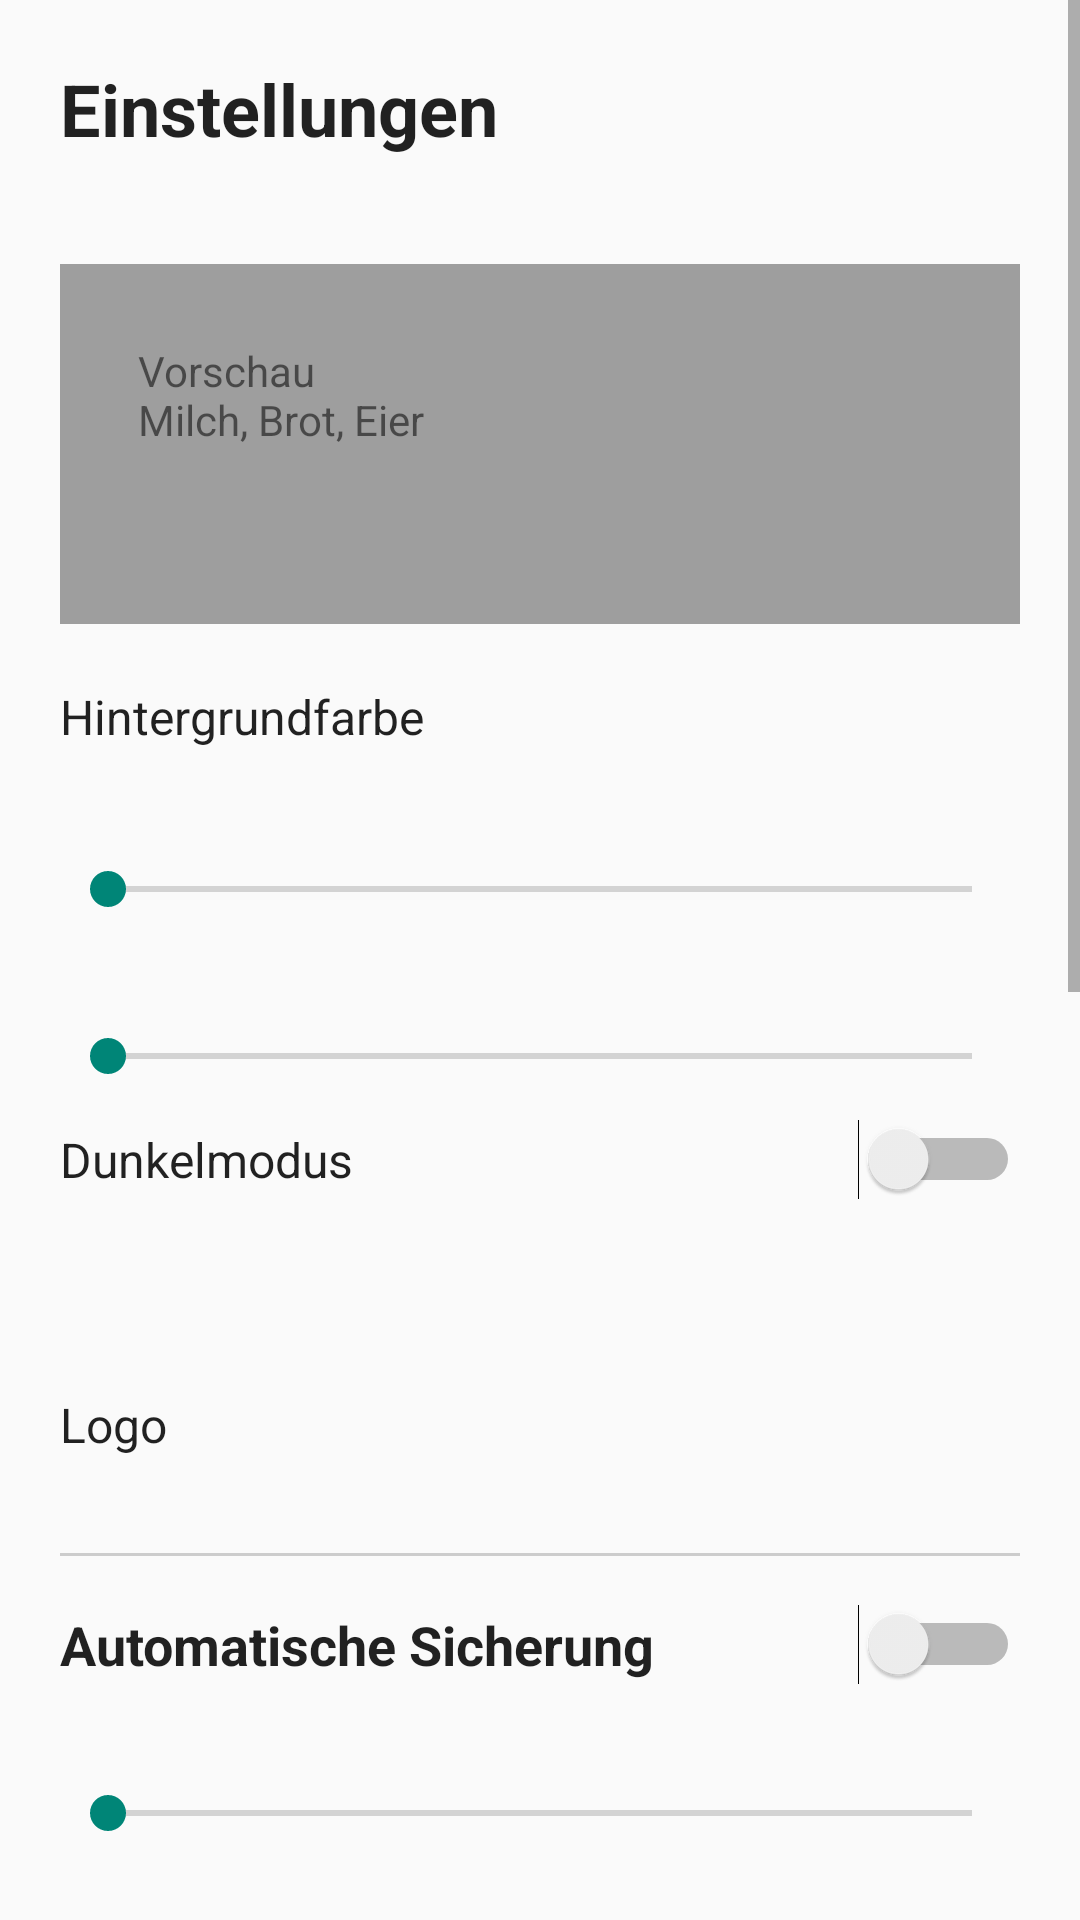

Layout XML and referenced resources for this Android screen:
<!-- AndroidManifest.xml: application theme AppTheme -->
<!-- res/layout/activity_settings.xml -->
<?xml version="1.0" encoding="utf-8"?>
<ScrollView xmlns:android="http://schemas.android.com/apk/res/android"
    android:layout_width="match_parent"
    android:layout_height="match_parent"
    android:background="?android:attr/colorBackground"
    android:fillViewport="true">

    <LinearLayout
        android:layout_width="match_parent"
        android:layout_height="wrap_content"
        android:orientation="vertical"
        android:padding="20dp">

        <TextView
            android:layout_width="wrap_content"
            android:layout_height="wrap_content"
            android:text="@string/settings_title"
            android:textColor="?android:attr/textColorPrimary"
            android:textSize="24sp"
            android:textStyle="bold" />

        <TextView
            android:id="@+id/version_label"
            android:layout_width="wrap_content"
            android:layout_height="wrap_content"
            android:layout_marginTop="2dp"
            android:textColor="?android:attr/textColorSecondary"
            android:textSize="13sp" />

        
        <FrameLayout
            android:layout_width="match_parent"
            android:layout_height="120dp"
            android:layout_marginTop="16dp"
            android:background="#9E9E9E"
            android:padding="12dp">

            <TextView
                android:id="@+id/preview"
                android:layout_width="match_parent"
                android:layout_height="match_parent"
                android:padding="14dp"
                android:text="@string/set_preview" />
        </FrameLayout>

        <TextView
            android:layout_width="wrap_content"
            android:layout_height="wrap_content"
            android:layout_marginTop="20dp"
            android:text="@string/set_bgcolor"
            android:textColor="?android:attr/textColorPrimary"
            android:textSize="16sp" />

        <HorizontalScrollView
            android:layout_width="match_parent"
            android:layout_height="wrap_content"
            android:scrollbars="none">

            <LinearLayout
                android:id="@+id/swatch_row"
                android:layout_width="wrap_content"
                android:layout_height="wrap_content"
                android:orientation="horizontal" />
        </HorizontalScrollView>

        <TextView
            android:id="@+id/label_transp"
            android:layout_width="wrap_content"
            android:layout_height="wrap_content"
            android:layout_marginTop="16dp"
            android:textColor="?android:attr/textColorPrimary"
            android:textSize="16sp" />

        <SeekBar
            android:id="@+id/seek_transp"
            android:layout_width="match_parent"
            android:layout_height="wrap_content"
            android:max="90" />

        <TextView
            android:id="@+id/label_size"
            android:layout_width="wrap_content"
            android:layout_height="wrap_content"
            android:layout_marginTop="16dp"
            android:textColor="?android:attr/textColorPrimary"
            android:textSize="16sp" />

        <SeekBar
            android:id="@+id/seek_size"
            android:layout_width="match_parent"
            android:layout_height="wrap_content"
            android:max="20" />

        <Switch
            android:id="@+id/switch_dark"
            android:layout_width="match_parent"
            android:layout_height="wrap_content"
            android:layout_marginTop="12dp"
            android:text="@string/set_dark"
            android:textColor="?android:attr/textColorPrimary"
            android:textSize="16sp" />

        <TextView
            android:id="@+id/btn_language"
            android:layout_width="wrap_content"
            android:layout_height="48dp"
            android:layout_marginTop="4dp"
            android:background="?android:attr/selectableItemBackground"
            android:clickable="true"
            android:focusable="true"
            android:gravity="center_vertical"
            android:paddingEnd="16dp"
            android:textColor="?android:attr/colorAccent"
            android:textSize="16sp" />

        <TextView
            android:layout_width="match_parent"
            android:layout_height="wrap_content"
            android:layout_marginTop="12dp"
            android:text="@string/set_logo"
            android:textColor="?android:attr/textColorPrimary"
            android:textSize="16sp" />

        <LinearLayout
            android:id="@+id/logo_row"
            android:layout_width="match_parent"
            android:layout_height="wrap_content"
            android:layout_marginTop="8dp"
            android:orientation="horizontal" />

        
        <View
            android:layout_width="match_parent"
            android:layout_height="1dp"
            android:layout_marginTop="24dp"
            android:background="#66888888" />

        <Switch
            android:id="@+id/switch_backup"
            android:layout_width="match_parent"
            android:layout_height="wrap_content"
            android:layout_marginTop="16dp"
            android:text="@string/set_auto"
            android:textColor="?android:attr/textColorPrimary"
            android:textSize="18sp"
            android:textStyle="bold" />

        <TextView
            android:id="@+id/label_days"
            android:layout_width="wrap_content"
            android:layout_height="wrap_content"
            android:layout_marginTop="12dp"
            android:textColor="?android:attr/textColorPrimary"
            android:textSize="16sp" />

        <SeekBar
            android:id="@+id/seek_days"
            android:layout_width="match_parent"
            android:layout_height="wrap_content"
            android:max="13" />

        <TextView
            android:id="@+id/btn_time"
            android:layout_width="wrap_content"
            android:layout_height="48dp"
            android:layout_marginTop="4dp"
            android:background="?android:attr/selectableItemBackground"
            android:clickable="true"
            android:focusable="true"
            android:gravity="center_vertical"
            android:paddingStart="4dp"
            android:paddingEnd="16dp"
            android:textColor="?android:attr/colorAccent"
            android:textSize="16sp" />

        <RadioGroup
            android:id="@+id/radio_format"
            android:layout_width="match_parent"
            android:layout_height="wrap_content"
            android:orientation="vertical">

            <RadioButton
                android:id="@+id/fmt_html"
                android:layout_width="wrap_content"
                android:layout_height="wrap_content"
                android:text="@string/fmt_html"
                android:textColor="?android:attr/textColorPrimary" />

            <RadioButton
                android:id="@+id/fmt_txt"
                android:layout_width="wrap_content"
                android:layout_height="wrap_content"
                android:text="@string/fmt_txt"
                android:textColor="?android:attr/textColorPrimary" />
        </RadioGroup>

        <Button
            android:id="@+id/btn_backup_now"
            android:layout_width="wrap_content"
            android:layout_height="wrap_content"
            android:layout_marginTop="8dp"
            android:text="@string/btn_backup_now" />

        <Button
            android:id="@+id/btn_test_auto"
            android:layout_width="wrap_content"
            android:layout_height="wrap_content"
            android:text="@string/btn_test_auto" />

        <TextView
            android:id="@+id/label_keep"
            android:layout_width="wrap_content"
            android:layout_height="wrap_content"
            android:layout_marginTop="12dp"
            android:textColor="?android:attr/textColorPrimary"
            android:textSize="16sp" />

        <SeekBar
            android:id="@+id/seek_keep"
            android:layout_width="match_parent"
            android:layout_height="wrap_content"
            android:max="49" />

        <Button
            android:id="@+id/btn_cleanup"
            android:layout_width="wrap_content"
            android:layout_height="wrap_content"
            android:text="@string/btn_cleanup" />

        <TextView
            android:layout_width="wrap_content"
            android:layout_height="wrap_content"
            android:layout_marginTop="8dp"
            android:text="@string/set_backup_hint"
            android:textColor="?android:attr/textColorSecondary"
            android:textSize="14sp" />

        
        <View
            android:layout_width="match_parent"
            android:layout_height="1dp"
            android:layout_marginTop="24dp"
            android:background="#66888888" />

        <TextView
            android:layout_width="wrap_content"
            android:layout_height="wrap_content"
            android:layout_marginTop="16dp"
            android:text="@string/set_email_label"
            android:textColor="?android:attr/textColorPrimary"
            android:textSize="16sp" />

        <EditText
            android:id="@+id/edit_email"
            android:layout_width="match_parent"
            android:layout_height="wrap_content"
            android:hint="name@beispiel.de"
            android:importantForAutofill="no"
            android:inputType="textEmailAddress"
            android:textColor="?android:attr/textColorPrimary" />

    </LinearLayout>
</ScrollView>
<!-- resources referenced by this layout -->
<resources>
  <string name="btn_backup_now">Jetzt sichern</string>
  <string name="btn_cleanup">Alte Sicherungen aufräumen</string>
  <string name="btn_test_auto">Automatik testen (in ca. 1 Minute)</string>
  <string name="fmt_html">HTML-Datei (mit Formatierung)</string>
  <string name="fmt_txt">Textdatei (.txt, nur Text)</string>
  <string name="set_auto">Automatische Sicherung</string>
  <string name="set_backup_hint">Gespeichert wird im Ordner Dokumente/Catatan-Sicherungen auf dem Handy. Für Google Drive: im Menü der Notiz „Sicherung speichern …“ wählen und dort Drive als Ablageort auswählen. Bei jeder automatischen Sicherung zeigt Catatan eine Benachrichtigung. Kommt nichts an: In den Android-Einstellungen unter Apps → Catatan → Akku „Nicht eingeschränkt“ wählen und Benachrichtigungen erlauben.</string>
  <string name="set_bgcolor">Hintergrundfarbe</string>
  <string name="set_dark">Dunkelmodus</string>
  <string name="set_email_label">Meine E-Mail-Adresse (für „Per E-Mail senden“)</string>
  <string name="set_logo">Logo</string>
  <string name="set_preview">Vorschau\nMilch, Brot, Eier</string>
  <string name="settings_title">Einstellungen</string>
  <style name="AppTheme" parent="@android:style/Theme.Material.Light.NoActionBar">
          <item name="android:windowBackground">?android:attr/colorBackground</item>
      </style>
</resources>
